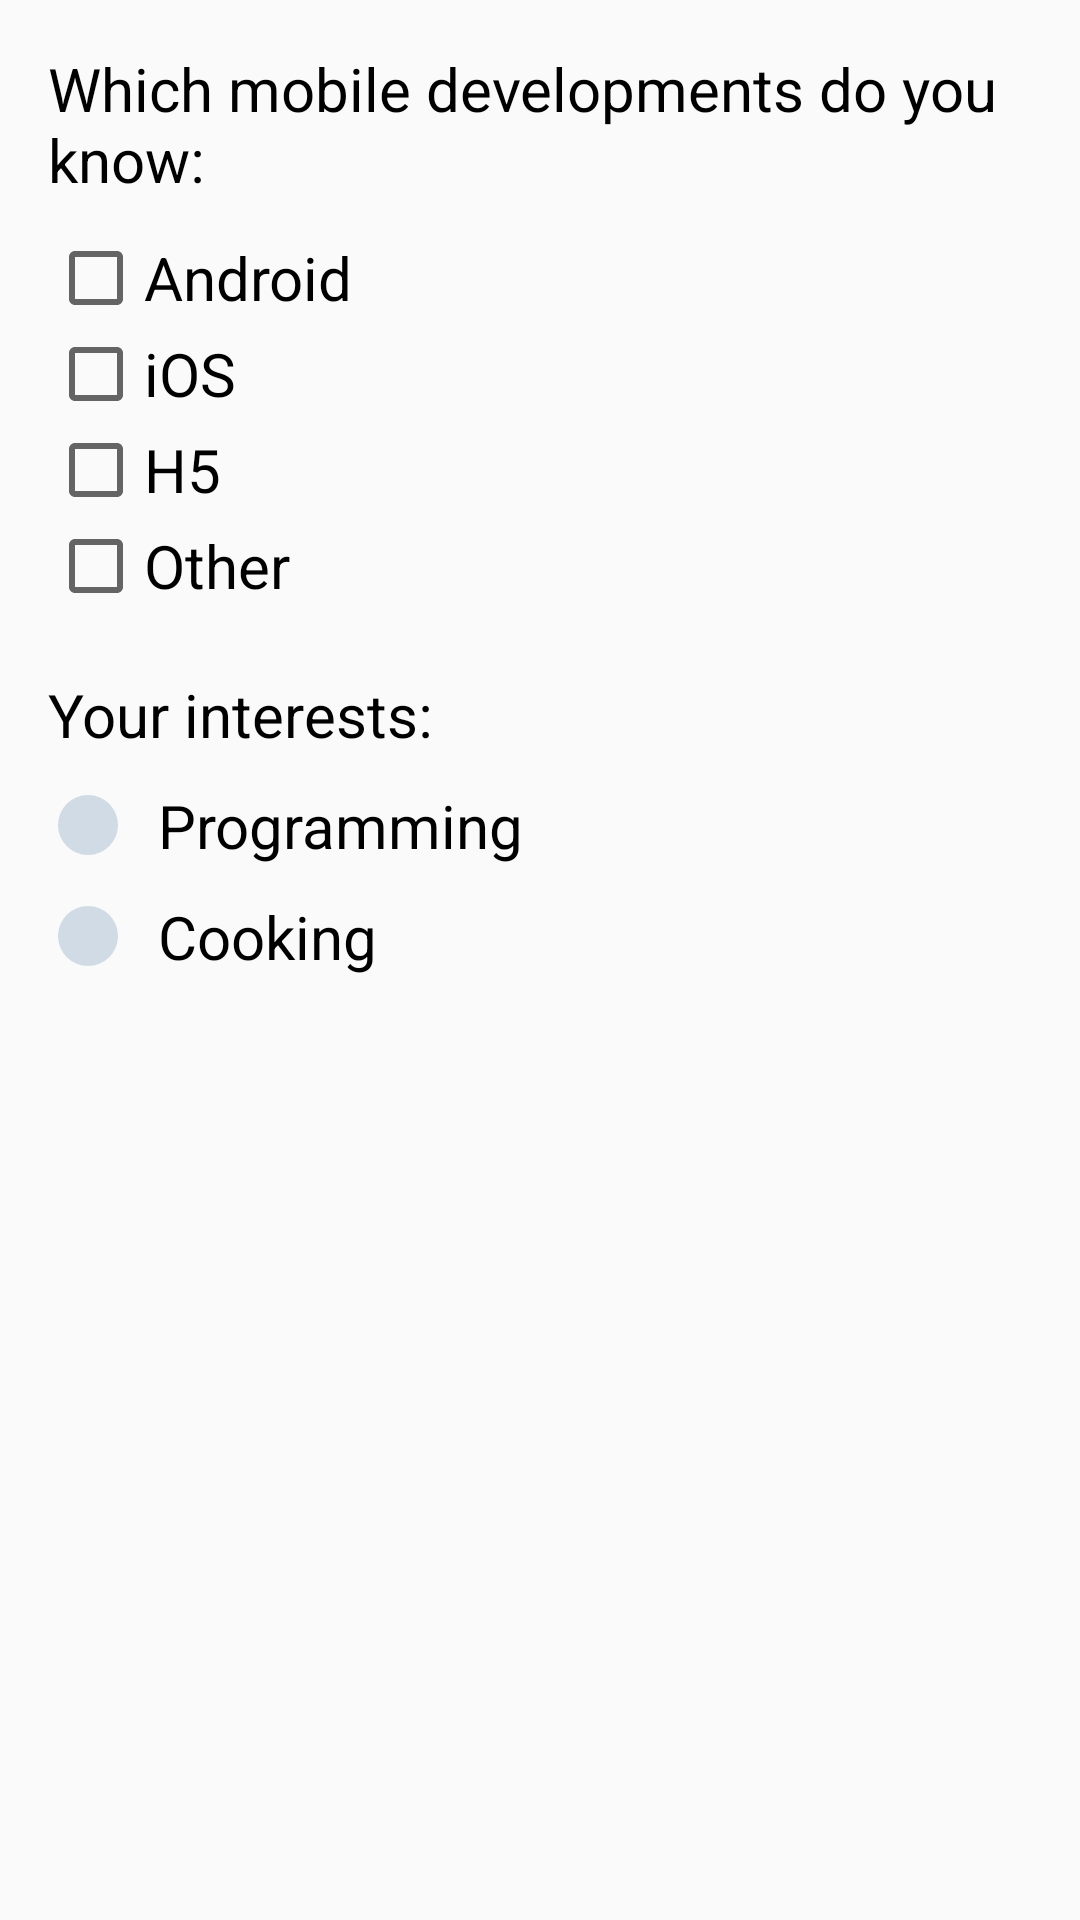

Here is an Android app screen rendered from its layout file. Give the layout XML and the strings, colors and styles it references.
<!-- AndroidManifest.xml: application theme AppTheme -->
<!-- res/layout/activity_check_box.xml -->
<?xml version="1.0" encoding="utf-8"?>
<RelativeLayout xmlns:android="http://schemas.android.com/apk/res/android"
    android:layout_width="match_parent"
    android:layout_height="match_parent"
    android:paddingBottom="@dimen/activity_vertical_margin"
    android:paddingLeft="@dimen/activity_horizontal_margin"
    android:paddingRight="@dimen/activity_horizontal_margin"
    android:paddingTop="@dimen/activity_vertical_margin">

    <TextView
        android:id="@+id/txt_title"
        android:layout_width="wrap_content"
        android:layout_height="wrap_content"
        android:layout_marginBottom="10dp"
        android:text="Which mobile developments do you know:"
        android:textColor="@color/colorBlack"
        android:textSize="20sp" />

    <CheckBox
        android:id="@+id/cb_1"
        android:layout_width="wrap_content"
        android:layout_height="wrap_content"
        android:layout_below="@+id/txt_title"
        android:text="Android"
        android:textSize="20sp" />

    <CheckBox
        android:id="@+id/cb_2"
        android:layout_width="wrap_content"
        android:layout_height="wrap_content"
        android:layout_below="@+id/cb_1"
        android:text="iOS"
        android:textSize="20sp" />

    <CheckBox
        android:id="@+id/cb_3"
        android:layout_width="wrap_content"
        android:layout_height="wrap_content"
        android:layout_below="@+id/cb_2"
        android:text="H5"
        android:textSize="20sp" />

    <CheckBox
        android:id="@+id/cb_4"
        android:layout_width="wrap_content"
        android:layout_height="wrap_content"
        android:layout_below="@+id/cb_3"
        android:text="Other"
        android:textSize="20sp" />

    <LinearLayout
        android:layout_width="match_parent"
        android:layout_height="wrap_content"
        android:layout_below="@+id/cb_4"
        android:layout_marginTop="20dp"
        android:orientation="vertical">

        <TextView
            android:layout_width="wrap_content"
            android:layout_height="wrap_content"
            android:text="Your interests:"
            android:textColor="@color/colorBlack"
            android:textSize="20sp" />

        <CheckBox
            android:id="@+id/chk_1"
            android:layout_width="wrap_content"
            android:layout_height="wrap_content"
            android:layout_marginTop="10dp"
            android:button="@drawable/bg_chk"
            android:text="Programming"
            android:paddingLeft="10dp"
            android:textSize="20sp" />

        <CheckBox
            android:id="@+id/chk_2"
            android:layout_width="wrap_content"
            android:layout_height="wrap_content"
            android:layout_marginTop="10dp"
            android:button="@drawable/bg_chk"
            android:text="Cooking"
            android:paddingLeft="10dp"
            android:textSize="20sp" />
    </LinearLayout>
</RelativeLayout>
<!-- resources referenced by this layout -->
<resources>
  <color name="colorBlack">#000000</color>
  <dimen name="activity_horizontal_margin">16dp</dimen>
  <dimen name="activity_vertical_margin">16dp</dimen>
  <!-- drawable bg_chk (drawable) -->
  <?xml version="1.0" encoding="utf-8"?>
  <selector xmlns:android="http://schemas.android.com/apk/res/android">
      <item android:state_checked="true" android:drawable="@drawable/chk_true" />
      <item android:state_checked="false" android:drawable="@drawable/chk_false" />
  </selector>
  <style name="AppTheme" parent="Theme.AppCompat.Light.DarkActionBar">
          
          <item name="colorPrimary">@color/colorPrimary</item>
          <item name="colorPrimaryDark">@color/colorPrimaryDark</item>
          <item name="colorAccent">@color/colorAccent</item>
      </style>
  <!-- drawable chk_true: png bitmap (drawable-xxhdpi, 2206 bytes) -->
  <!-- drawable chk_false: png bitmap (drawable-xxhdpi, 1917 bytes) -->
  <color name="colorPrimary">#3F51B5</color>
  <color name="colorPrimaryDark">#303F9F</color>
  <color name="colorAccent">#FF4081</color>
</resources>
